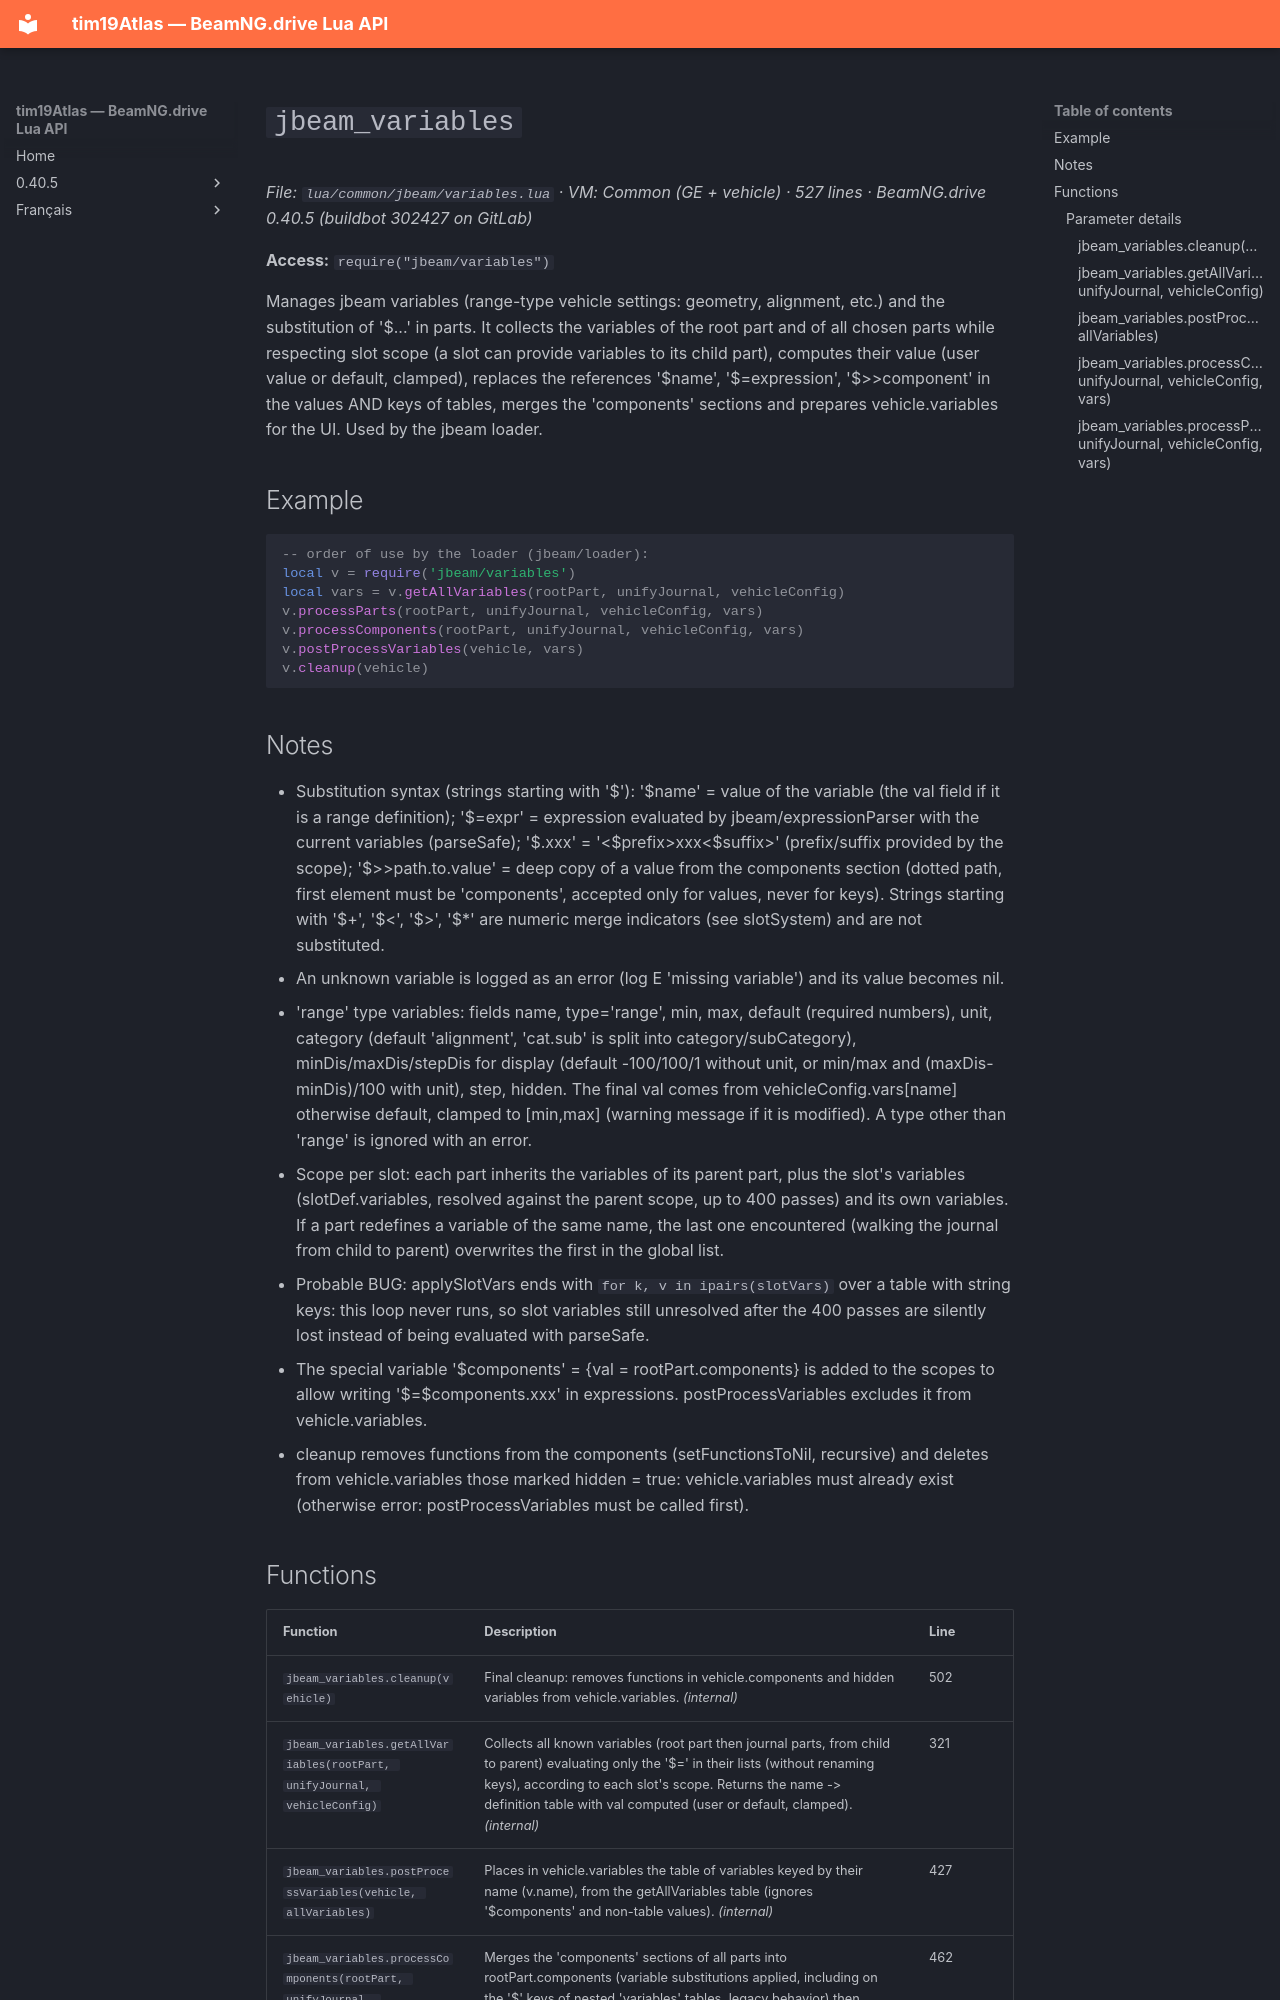

repository: Tim0219800/beamng-lua-atlas · page: 0.40.5/common/jbeam/variables.html · generator: mkdocs

# `jbeam_variables`

*File: `lua/common/jbeam/variables.lua` · VM: Common (GE + vehicle) · 527 lines · BeamNG.drive 0.40.5 (buildbot 302427 on GitLab)*

**Access:** `require("jbeam/variables")`

Manages jbeam variables (range-type vehicle settings: geometry, alignment, etc.) and the substitution of '$...' in parts. It collects the variables of the root part and of all chosen parts while respecting slot scope (a slot can provide variables to its child part), computes their value (user value or default, clamped), replaces the references '$name', '$=expression', '$>>component' in the values AND keys of tables, merges the 'components' sections and prepares vehicle.variables for the UI. Used by the jbeam loader.

## Example

```lua
-- order of use by the loader (jbeam/loader):
local v = require('jbeam/variables')
local vars = v.getAllVariables(rootPart, unifyJournal, vehicleConfig)
v.processParts(rootPart, unifyJournal, vehicleConfig, vars)
v.processComponents(rootPart, unifyJournal, vehicleConfig, vars)
v.postProcessVariables(vehicle, vars)
v.cleanup(vehicle)
```

## Notes

- Substitution syntax (strings starting with '$'): '$name' = value of the variable (the val field if it is a range definition); '$=expr' = expression evaluated by jbeam/expressionParser with the current variables (parseSafe); '$.xxx' = '<$prefix>xxx<$suffix>' (prefix/suffix provided by the scope); '$>>path.to.value' = deep copy of a value from the components section (dotted path, first element must be 'components', accepted only for values, never for keys). Strings starting with '$+', '$<', '$>', '$*' are numeric merge indicators (see slotSystem) and are not substituted.
- An unknown variable is logged as an error (log E 'missing variable') and its value becomes nil.
- 'range' type variables: fields name, type='range', min, max, default (required numbers), unit, category (default 'alignment', 'cat.sub' is split into category/subCategory), minDis/maxDis/stepDis for display (default -100/100/1 without unit, or min/max and (maxDis-minDis)/100 with unit), step, hidden. The final val comes from vehicleConfig.vars[name] otherwise default, clamped to [min,max] (warning message if it is modified). A type other than 'range' is ignored with an error.
- Scope per slot: each part inherits the variables of its parent part, plus the slot's variables (slotDef.variables, resolved against the parent scope, up to 400 passes) and its own variables. If a part redefines a variable of the same name, the last one encountered (walking the journal from child to parent) overwrites the first in the global list.
- Probable BUG: applySlotVars ends with `for k, v in ipairs(slotVars)` over a table with string keys: this loop never runs, so slot variables still unresolved after the 400 passes are silently lost instead of being evaluated with parseSafe.
- The special variable '$components' = {val = rootPart.components} is added to the scopes to allow writing '$=$components.xxx' in expressions. postProcessVariables excludes it from vehicle.variables.
- cleanup removes functions from the components (setFunctionsToNil, recursive) and deletes from vehicle.variables those marked hidden = true: vehicle.variables must already exist (otherwise error: postProcessVariables must be called first).
